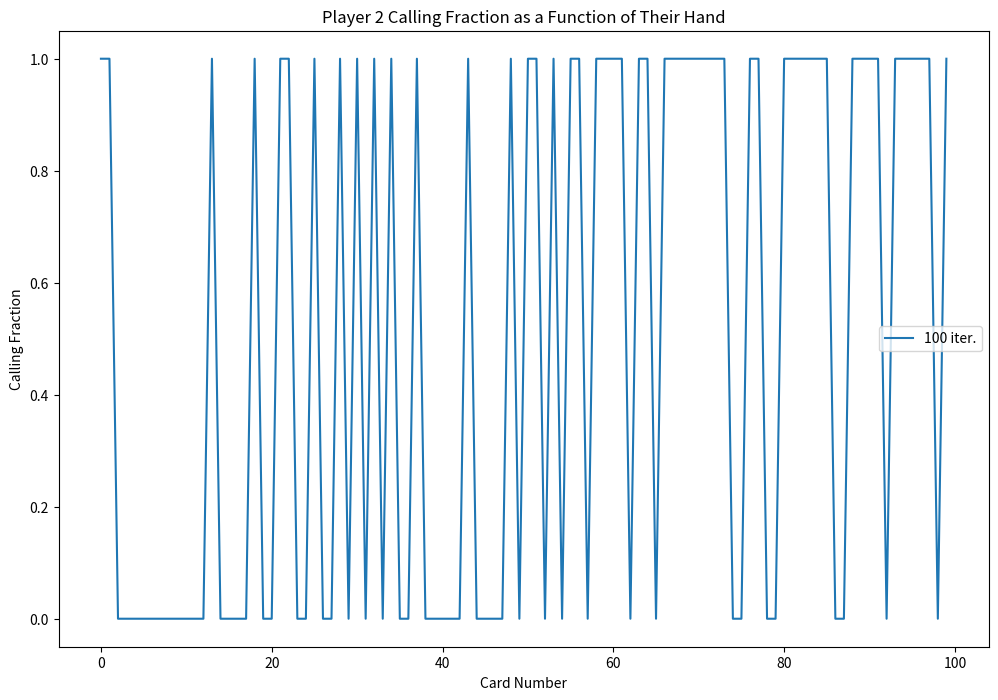

Python code for this plot:
''' 
MATH 519: Poker Project
Authors: Nathaniel Sheets & Lauren Proctor

PART 3:
------------------------------------------------------------------------------
Game 1: 
- Each player antes an amount a forming a pot p=2a.
- Each player receives an independently chosen, uniformly distributed random
  integer between 1 and N.
- Player 1 checks or bets b.
- If player 1 checks, there is a showdown for p.
- If player 1 bets, player 2 may fold or call.
- If player 2 calls there is a showdown for p+2b.

Method (#2):
- In q-learning, the goal is to learn iteratively the optimal Q-value function 
  using the Bellman Optimality Equation. To do so, we store all the Q-values in 
  a table that we will update at each time step using the Q-Learning iteration:

Deliverables:
- Generate two graphs:
    1. the betting fraction for each card i as a function of i
    2. the calling fraction for each card i as a function of i
------------------------------------------------------------------------------
'''
import matplotlib.pyplot as plt
import numpy as np
import random

class Qlearning:
	def __init__(self, num, ante, bet, episodes): ##############################
		''' initialize variables (# cards, ante, bet, number of iterations) '''

		# halfstreet stuff
		self.N = num
		self.a = ante
		self.b = bet
		self.I = episodes

		# exploration probabilities
		self.exp = 1
		self.minexp = 0.01
		self.decay = 0.001

		# learning rate & discount factor
		self.lr = 1
		self.df = 0.6
	###########################################################################

	def p1_payoff(self, p1c, p2c, bet, fold): #################################
		''' calculates the reward of player1 based on cards & strats played '''
		# player 1 tries to bet
		if (bet == 1): 
			if (fold == 2): # player 2 folds
				return self.a
			elif (p1c > p2c):
				return (self.a + self.b)
			elif (p1c < p2c):
				return (-self.a - self.b)
			else:
				return (0.0)
		
		# player 1 tries to check
		else:
			if (p1c > p2c):
				return self.a
			elif (p1c < p2c):
				return (-self.a)
			else:
				return (0.0)
	###########################################################################

	def p2_payoff(self, p1c, p2c, fold): ######################################
		''' calculates the reward of player2 based of cards & strats played '''
		# player 2 folds
		if (fold == 2):
			return (-self.a)
		else: # else compare cards
			if (p1c > p2c):
				return (-self.a - self.b)
			elif (p1c < p2c): # lose or gain bet & ante
				return (self.a + self.b)
			else: # else we tie and 0 gain
				return (0.0)
	###########################################################################

	def train(self): #########################################################################
		''' trains the agent to play the game via qLearning algorithm'''

		# create table to hold q values
		q_table = np.zeros([self.N,4])
		#strat_counter = np.zeros([self.N, 4])

		# create struct to hold rewards
		totRewards = []
		
		# take an iterative approach to the q-learning (grid search impractical)
		for e in range(self.I):
			# sum of the total rewards from agent:
			eReward1 = 0
			eReward2 = 0

			for i in range(self.N):
				for j in range(self.N):
					strat1 = 0
					strat2 = 3

					# for player 1 we either explore or go w/ prev knowledge
					if (np.random.uniform(0,1) < self.exp):
						strat1 = random.randrange(2)
						if (strat1 == 1):
							strat2 = np.argmax(q_table[j,2:])
					# if we not exploring for 1, we either explore or go w/ prev
					elif(np.random.uniform(0,1) < self.exp):
						strat1 = np.argmax(q_table[i,:2])
						if (strat1 == 1):
							strat2 = random.randrange(2,4)
					# if we not exploring, just go with prev for both
					else:
						strat1 = np.argmax(q_table[i,:2])
						if (strat1 == 1):
							strat2 = np.argmax(q_table[j,2:])

					# calculate rewards
					rwd1 = self.p1_payoff(i, j, strat1, strat2)
					if (strat1 == 1): # calculate r2
						rwd2 = self.p2_payoff(i, j, strat2)

					# calculate total rewards
					eReward1 += rwd1
					if (strat1 == 1):
						eReward2 += rwd2

					# update q_values
					q_table[i, strat1] = (1-self.lr) * q_table[i, strat1] + self.lr * rwd1
					if (strat1 == 1):
						q_table[j, strat2] = (1-self.lr) * q_table[j, strat2] + self.lr * rwd2				

			# calculate exploration probabilities
			self.exp = max(self.minexp, np.exp(-self.decay))
			self.lr = 1/((e+1)**(0.6))
			#self.lr = min(self.lr, 1/((e+1)**(0.6)))

			# calculate total rewards
			totRewards.append([eReward1,eReward2])

		bFrac = [0] * self.N
		cFrac = [0] * self.N

		#minB = min(q_table[:,0])
		#q_table[:,:2] -= minB
		#q_table[:,2:] += 2

		for i in range(len(q_table)):
			# make comparison for betting fraction
			if (q_table[i,1] > q_table[i,0]):
				bFrac[i] = 1
			else:
				bFrac[i] = 0

			# make comparison for calling fraction
			if (q_table[i,3] > q_table[i,2]):
				cFrac[i] = 1
			else:
				cFrac[i] = 0
		print(q_table)
		return bFrac, cFrac
	######################################################################################	

if __name__ == "__main__":

	# create games and run Q-learning with multiple iteration numbers:
	g1 = Qlearning(100, 1, 1, 100)
	bFrac, cFrac = g1.train()
	#print(bFrac)
	#print(cFrac)

    # plot betting fraction plot
	plt.figure(figsize=(12,8))
	plt.title('Player 1 Betting Fraction as a Function of Their Hand')
	plt.xlabel('Card Number')
	plt.ylabel('Betting Fraction')
	plt.plot(bFrac,label='100 iter.')
	plt.legend()
	plt.savefig('bettingValues.png')
	
    # plot calling fraction plot
	plt.clf()
	plt.figure(figsize=(12,8))
	plt.title('Player 2 Calling Fraction as a Function of Their Hand')
	plt.xlabel('Card Number')
	plt.ylabel('Calling Fraction')
	plt.plot(cFrac, label='100 iter.')
	plt.legend()
	plt.savefig('callingValues.png')